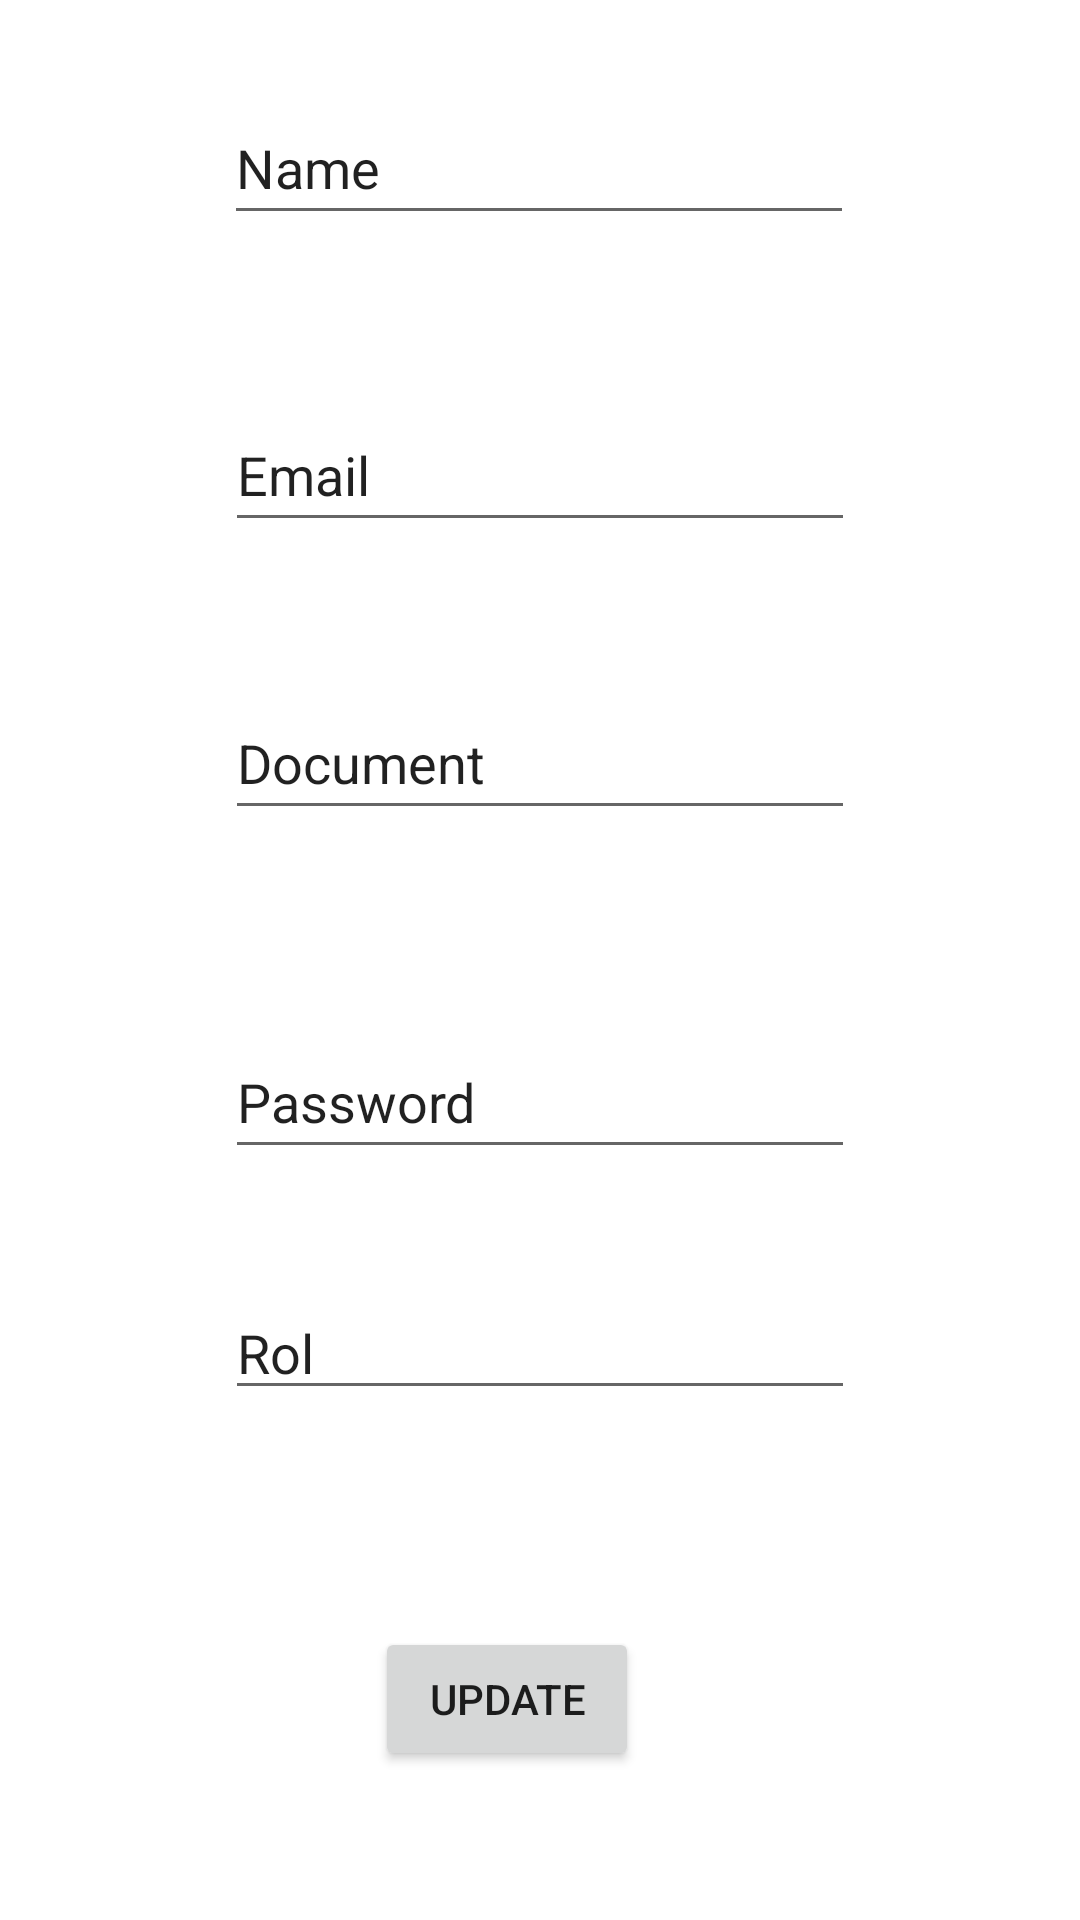

Produce the Android XML layout that renders to this screen, including the resource entries it uses.
<!-- AndroidManifest.xml: application theme Theme.MyProyecto -->
<!-- res/layout/activity_profile.xml -->
<?xml version="1.0" encoding="utf-8"?>
<androidx.constraintlayout.widget.ConstraintLayout xmlns:android="http://schemas.android.com/apk/res/android"
    xmlns:app="http://schemas.android.com/apk/res-auto"
    xmlns:tools="http://schemas.android.com/tools"
    android:layout_width="match_parent"
    android:layout_height="match_parent"
    tools:context=".ProfileActivity">

    <EditText
        android:id="@+id/etName"
        android:layout_width="wrap_content"
        android:layout_height="wrap_content"
        android:ems="10"
        android:hint="@string/name"
        android:inputType="textPersonName"
        android:minHeight="48dp"
        android:text="Name"
        app:layout_constraintBottom_toTopOf="@+id/guideline21"
        app:layout_constraintEnd_toEndOf="parent"
        app:layout_constraintHorizontal_bias="0.497"
        app:layout_constraintStart_toStartOf="parent"
        app:layout_constraintTop_toTopOf="parent" />

    <EditText
        android:id="@+id/etIdentification"
        android:layout_width="wrap_content"
        android:layout_height="wrap_content"
        android:ems="10"
        android:inputType="textPersonName"
        android:minHeight="48dp"
        android:text="Document"
        app:layout_constraintBottom_toTopOf="@+id/guideline25"
        app:layout_constraintEnd_toEndOf="parent"
        app:layout_constraintStart_toStartOf="parent"
        app:layout_constraintTop_toTopOf="@+id/guideline24" />

    <EditText
        android:id="@+id/etPassword"
        android:layout_width="wrap_content"
        android:layout_height="wrap_content"
        android:layout_marginTop="40dp"
        android:ems="10"
        android:inputType="textPersonName"
        android:minHeight="48dp"
        android:text="Password"
        app:layout_constraintBottom_toTopOf="@+id/guideline26"
        app:layout_constraintEnd_toEndOf="parent"
        app:layout_constraintStart_toStartOf="parent"
        app:layout_constraintTop_toTopOf="@+id/guideline25"
        app:layout_constraintVertical_bias="0.137" />

    <Button
        android:id="@+id/btnUpdate"
        android:layout_width="wrap_content"
        android:layout_height="wrap_content"
        android:onClick="updateUser"
        android:text="UPDATE"
        app:layout_constraintBottom_toBottomOf="parent"
        app:layout_constraintEnd_toEndOf="parent"
        app:layout_constraintHorizontal_bias="0.46"
        app:layout_constraintStart_toStartOf="parent"
        app:layout_constraintTop_toTopOf="@+id/guideline52" />

    <EditText
        android:id="@+id/etEmail"
        android:layout_width="wrap_content"
        android:layout_height="wrap_content"
        android:ems="10"
        android:inputType="text"
        android:minHeight="48dp"
        android:text="Email"
        app:layout_constraintBottom_toTopOf="@+id/guideline24"
        app:layout_constraintEnd_toEndOf="parent"
        app:layout_constraintStart_toStartOf="parent"
        app:layout_constraintTop_toTopOf="@+id/guideline21" />

    <androidx.constraintlayout.widget.Guideline
        android:id="@+id/guideline21"
        android:layout_width="wrap_content"
        android:layout_height="wrap_content"
        android:orientation="horizontal"
        app:layout_constraintGuide_percent="0.17" />

    <androidx.constraintlayout.widget.Guideline
        android:id="@+id/guideline24"
        android:layout_width="wrap_content"
        android:layout_height="wrap_content"
        android:orientation="horizontal"
        app:layout_constraintGuide_percent="0.32" />

    <androidx.constraintlayout.widget.Guideline
        android:id="@+id/guideline25"
        android:layout_width="wrap_content"
        android:layout_height="wrap_content"
        android:orientation="horizontal"
        app:layout_constraintGuide_percent="0.47" />

    <androidx.constraintlayout.widget.Guideline
        android:id="@+id/guideline26"
        android:layout_width="wrap_content"
        android:layout_height="wrap_content"
        android:orientation="horizontal"
        app:layout_constraintGuide_percent="0.62" />

    <EditText
        android:id="@+id/etRol"
        android:layout_width="wrap_content"
        android:layout_height="wrap_content"
        android:layout_marginTop="32dp"
        android:ems="10"
        android:inputType="textPersonName"
        android:text="Rol"
        app:layout_constraintBottom_toTopOf="@+id/guideline52"
        app:layout_constraintEnd_toEndOf="parent"
        app:layout_constraintStart_toStartOf="parent"
        app:layout_constraintTop_toTopOf="@+id/guideline26"
        app:layout_constraintVertical_bias="0.0" />

    <androidx.constraintlayout.widget.Guideline
        android:id="@+id/guideline52"
        android:layout_width="wrap_content"
        android:layout_height="wrap_content"
        android:orientation="horizontal"
        app:layout_constraintGuide_percent="0.77" />
</androidx.constraintlayout.widget.ConstraintLayout>
<!-- resources referenced by this layout -->
<resources>
  <string name="name">Nombre</string>
  <style name="Theme.MyProyecto" parent="Theme.MaterialComponents.DayNight.NoActionBar">
          
          <item name="colorPrimary">@color/primary_light</item>
          <item name="colorPrimaryVariant">@color/purple_700</item>
          <item name="colorOnPrimary">@color/white</item>
          
          <item name="colorSecondary">@color/teal_200</item>
          <item name="colorSecondaryVariant">@color/teal_700</item>
          <item name="colorOnSecondary">@color/black</item>
          
          <item name="android:statusBarColor" tools:targetApi="l">?attr/colorPrimaryVariant</item>
          
      </style>
  <color name="primary_light">#63a4ff</color>
  <color name="purple_700">#FF3700B3</color>
  <color name="white">#FFFFFFFF</color>
  <color name="teal_200">#FF03DAC5</color>
  <color name="teal_700">#FF018786</color>
  <color name="black">#FF000000</color>
</resources>
